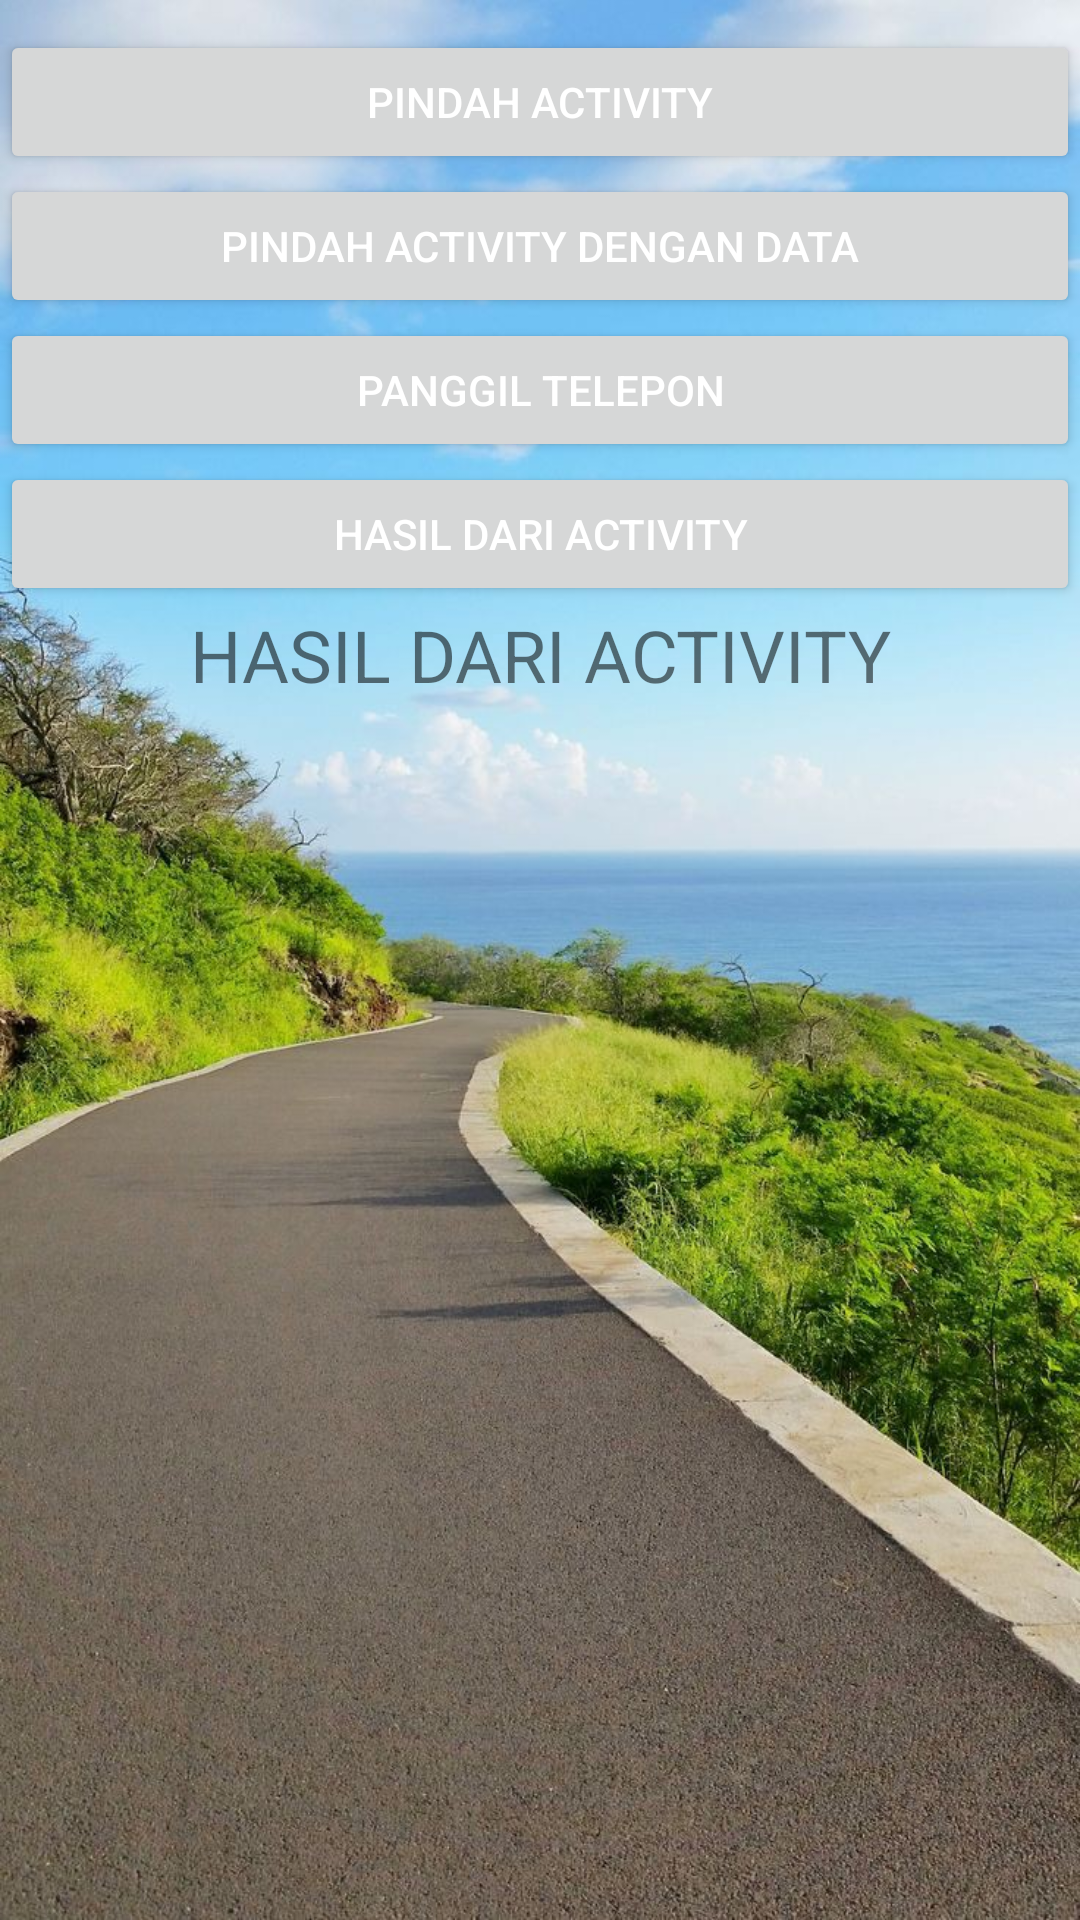

Produce the Android XML layout that renders to this screen, including the resource entries it uses.
<!-- AndroidManifest.xml: application theme Theme.Intent_Dina -->
<!-- res/layout/activity_main.xml -->
<?xml version="1.0" encoding="utf-8"?>
<LinearLayout xmlns:android="http://schemas.android.com/apk/res/android"
    xmlns:app="http://schemas.android.com/apk/res-auto"
    xmlns:tools="http://schemas.android.com/tools"
    android:layout_width="match_parent"
    android:layout_height="match_parent"
    tools:context=".MainActivity"
    android:orientation="vertical"
    android:background="@drawable/foto3">

    <Button
        android:layout_width="match_parent"
        android:layout_height="wrap_content"
        android:textColor="@color/white"
        android:text="@string/move_activity"
        android:layout_marginTop="10dp"
        android:layout_marginBottom="@dimen/activity_vertical_margin"
        android:layout_marginLeft="@dimen/activity_horizontal_margin"
        android:layout_marginRight="@dimen/activity_horizontal_margin"
        android:id="@+id/btn_move_activity"/>
    <Button
        android:layout_width="match_parent"
        android:layout_height="wrap_content"
        android:textColor="@color/white"
        android:text="@string/move_with_data"
        android:layout_marginBottom="@dimen/activity_vertical_margin"
        android:layout_marginLeft="@dimen/activity_horizontal_margin"
        android:layout_marginRight="@dimen/activity_horizontal_margin"
        android:id="@+id/btn_move_with_data"/>
    <Button
        android:layout_width="match_parent"
        android:layout_height="wrap_content"
        android:textColor="@color/white"
        android:text="@string/dial_number"
        android:layout_marginBottom="@dimen/activity_vertical_margin"
        android:layout_marginLeft="@dimen/activity_horizontal_margin"
        android:layout_marginRight="@dimen/activity_horizontal_margin"
        android:id="@+id/btn_dial_number"/>
    <Button
        android:layout_width="match_parent"
        android:layout_height="wrap_content"
        android:textColor="@color/white"
        android:text="@string/result_from_activity"
        android:layout_marginBottom="@dimen/activity_vertical_margin"
        android:layout_marginLeft="@dimen/activity_horizontal_margin"
        android:layout_marginRight="@dimen/activity_horizontal_margin"
        android:id="@+id/btn_result_from_activity"/>
    <TextView
        android:layout_width="match_parent"
        android:layout_height="wrap_content"
        android:text="@string/result_from_activity"
        android:layout_marginBottom="@dimen/activity_vertical_margin"
        android:layout_marginLeft="@dimen/activity_horizontal_margin"
        android:layout_marginRight="@dimen/activity_horizontal_margin"
        android:textSize="24sp"
        android:gravity="center"
        android:id="@+id/tv_result"/>

</LinearLayout>
<!-- resources referenced by this layout -->
<resources>
  <!-- drawable foto3: jpg bitmap (drawable, 212664 bytes) -->
  <string name="dial_number">PANGGIL TELEPON</string>
  <string name="move_activity">PINDAH ACTIVITY</string>
  <string name="move_with_data">PINDAH ACTIVITY DENGAN DATA</string>
  <string name="result_from_activity">HASIL DARI ACTIVITY</string>
  <style name="Theme.Intent_Dina" parent="Theme.MaterialComponents.DayNight.DarkActionBar">
          
          <item name="colorPrimary">@color/purple_500</item>
          <item name="colorPrimaryVariant">@color/purple_700</item>
          <item name="colorOnPrimary">@color/white</item>
          
          <item name="colorSecondary">@color/teal_200</item>
          <item name="colorSecondaryVariant">@color/teal_700</item>
          <item name="colorOnSecondary">@color/black</item>
          
          <item name="android:statusBarColor" tools:targetApi="l">?attr/colorPrimaryVariant</item>
          
      </style>
  <!-- not gathered from this repository: default colours our renderer supplied (Android Studio template values) -->
  <color name="purple_500">#FF6200EE</color>
  <color name="purple_700">#FF3700B3</color>
  <color name="teal_200">#FF03DAC5</color>
  <color name="teal_700">#FF018786</color>
  <color name="black">#FF000000</color>
  <color name="white">#FFFFFFFF</color>
</resources>
